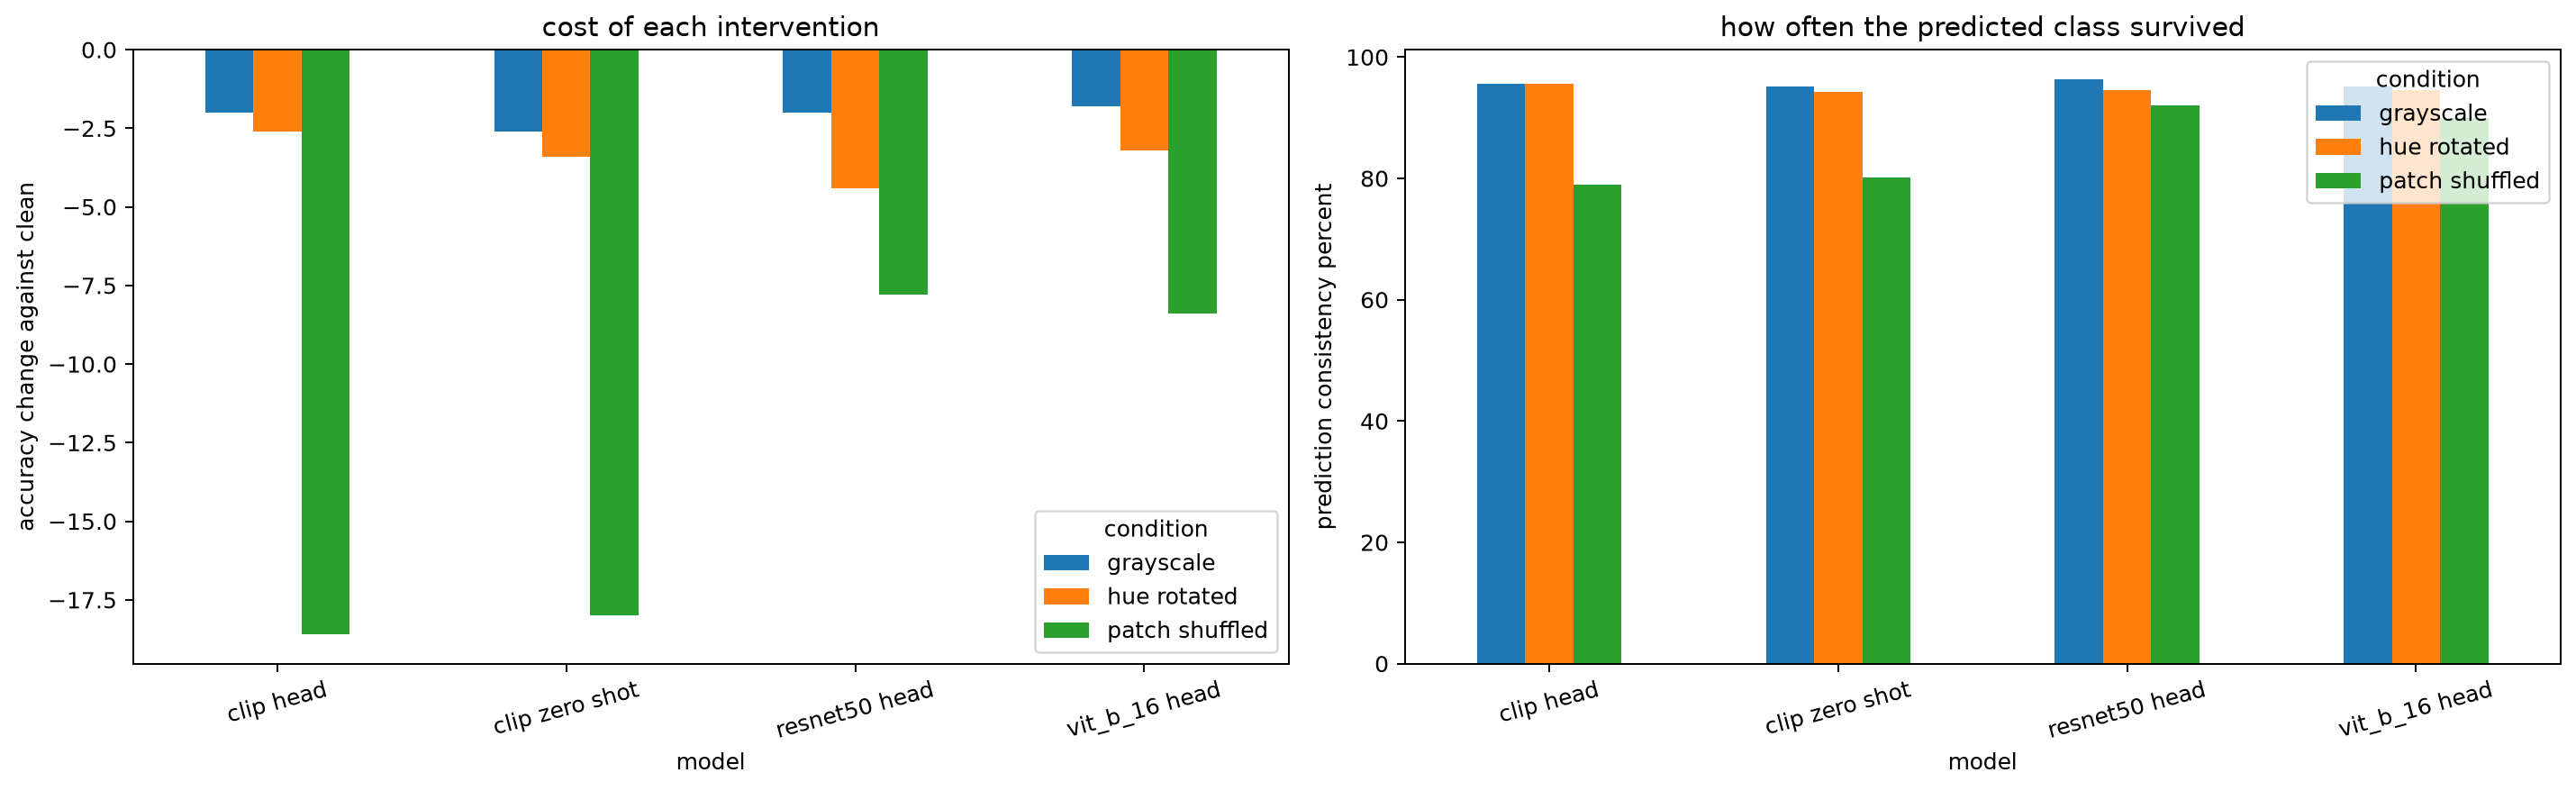

Data behind this chart, as committed beside it:
condition, model, accuracy, accuracy_change, macro_f1, mean_max_confidence, prediction_consistency
clean, resnet50 head, 97.6, 0.0, 97.61, 0.895, 
clean, vit_b_16 head, 97.4, 0.0, 97.39, 0.9616, 
clean, clip head, 97.6, 0.0, 97.59, 0.1618, 
clean, clip zero shot, 96.8, 0.0, 96.75, 0.9427, 
grayscale, resnet50 head, 95.6, -2, 95.59, 0.9005, 96.4
grayscale, vit_b_16 head, 95.6, -1.8, 95.59, 0.955, 95.2
grayscale, clip head, 95.6, -2, 95.57, 0.1556, 95.6
grayscale, clip zero shot, 94.2, -2.6, 94.11, 0.9282, 95.2
hue rotated, resnet50 head, 93.2, -4.4, 93.25, 0.8972, 94.6
hue rotated, vit_b_16 head, 94.2, -3.2, 94.18, 0.9233, 94.6
hue rotated, clip head, 95, -2.6, 94.94, 0.1525, 95.6
hue rotated, clip zero shot, 93.4, -3.4, 93.31, 0.9173, 94.2
patch shuffled, resnet50 head, 89.8, -7.8, 89.81, 0.8689, 92
patch shuffled, vit_b_16 head, 89, -8.4, 88.89, 0.9002, 90
patch shuffled, clip head, 79, -18.6, 78.94, 0.1336, 79
patch shuffled, clip zero shot, 78.8, -18, 78.86, 0.7751, 80.2
